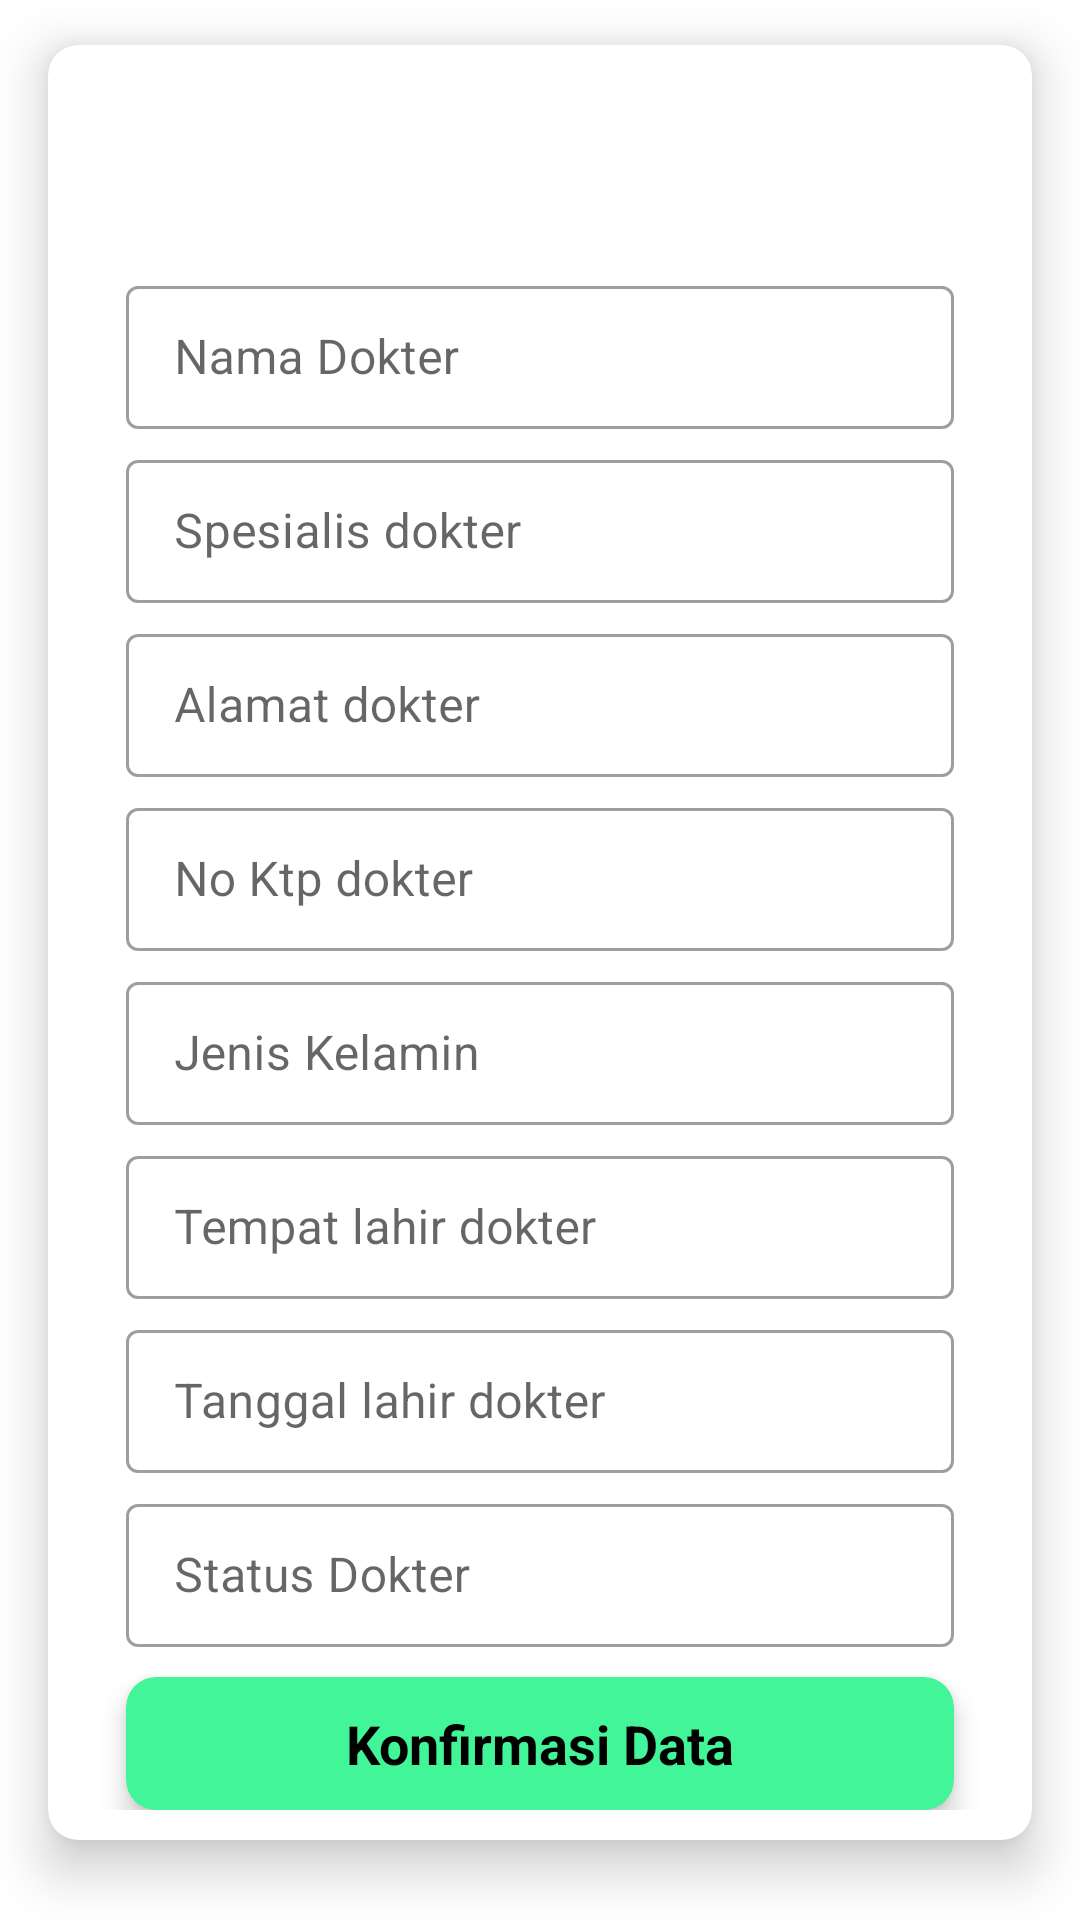

Here is an Android app screen rendered from its layout file. Give the layout XML and the strings, colors and styles it references.
<!-- AndroidManifest.xml: application theme Theme.RSU_Royal_Prima_App -->
<!-- res/layout/edit_doctor_layout.xml -->
<?xml version="1.0" encoding="utf-8"?>
<androidx.constraintlayout.widget.ConstraintLayout xmlns:android="http://schemas.android.com/apk/res/android"
    android:layout_width="match_parent"
    android:layout_height="match_parent"
    xmlns:app="http://schemas.android.com/apk/res-auto">


    <com.google.android.material.card.MaterialCardView
        android:layout_width="0dp"
        android:layout_height="wrap_content"
        android:layout_marginStart="16dp"
        android:layout_marginEnd="16dp"
        app:cardCornerRadius="10dp"
        android:layout_marginTop="15dp"
        app:cardElevation="10dp"
        app:layout_constraintEnd_toEndOf="parent"
        app:layout_constraintStart_toStartOf="parent"
        app:layout_constraintTop_toTopOf="parent">

        <androidx.appcompat.widget.Toolbar
            android:elevation="4dp"
            android:layout_width="match_parent"
            android:layout_height="?attr/actionBarSize"
            app:titleTextAppearance="@style/ToolbarTimeTitleAppearance"
            android:id="@+id/toolbar_detail_doctor"
            app:navigationIcon="@drawable/ic_baseline_close_24"
            app:layout_constraintTop_toTopOf="parent"
            app:layout_constraintEnd_toEndOf="parent"
            app:layout_constraintStart_toStartOf="parent"
            />

        <androidx.core.widget.NestedScrollView
            android:id="@+id/nested_scroll_view"
            android:layout_width="match_parent"
            android:layout_marginTop="60dp"
            android:layout_height="wrap_content">

            <LinearLayout
                android:id="@+id/linear_layout"
                android:layout_width="match_parent"
                android:layout_height="match_parent"
                android:orientation="vertical"
                android:padding="10dp">

                <com.google.android.material.textfield.TextInputLayout
                    android:id="@+id/til_input_name"
                    style="@style/Widget.MaterialComponents.TextInputLayout.OutlinedBox.Dense"
                    android:layout_width="match_parent"
                    android:layout_height="wrap_content"
                    android:layout_marginStart="16dp"
                    android:layout_marginTop="5dp"
                    android:layout_marginEnd="16dp"
                    android:hint="Nama Dokter">

                    <com.google.android.material.textfield.TextInputEditText
                        android:id="@+id/edt_name"
                        android:layout_width="match_parent"
                        android:layout_height="match_parent"
                        android:inputType="textPersonName" />
                </com.google.android.material.textfield.TextInputLayout>

                <com.google.android.material.textfield.TextInputLayout
                    android:id="@+id/til_input_spesialis"
                    style="@style/Widget.MaterialComponents.TextInputLayout.OutlinedBox.Dense"
                    android:layout_width="match_parent"
                    android:layout_height="wrap_content"
                    android:layout_marginStart="16dp"
                    android:layout_marginTop="5dp"
                    android:layout_marginEnd="16dp"
                    android:hint="Spesialis dokter">

                    <com.google.android.material.textfield.TextInputEditText
                        android:id="@+id/edt_spesialis"
                        android:layout_width="match_parent"
                        android:layout_height="match_parent"
                        android:inputType="textPersonName" />
                </com.google.android.material.textfield.TextInputLayout>

                <com.google.android.material.textfield.TextInputLayout
                    android:id="@+id/til_input_address_doctor"
                    style="@style/Widget.MaterialComponents.TextInputLayout.OutlinedBox.Dense"
                    android:layout_width="match_parent"
                    android:layout_height="wrap_content"
                    android:layout_marginStart="16dp"
                    android:layout_marginTop="5dp"
                    android:layout_marginEnd="16dp"
                    android:hint="Alamat dokter">

                    <com.google.android.material.textfield.TextInputEditText
                        android:id="@+id/edt_address_doctor"
                        android:layout_width="match_parent"
                        android:layout_height="match_parent"
                        android:inputType="textPersonName" />
                </com.google.android.material.textfield.TextInputLayout>

                <com.google.android.material.textfield.TextInputLayout
                    android:id="@+id/til_input_number_ktp_doctor"
                    style="@style/Widget.MaterialComponents.TextInputLayout.OutlinedBox.Dense"
                    android:layout_width="match_parent"
                    android:layout_height="wrap_content"
                    android:layout_marginStart="16dp"
                    android:layout_marginTop="5dp"
                    android:layout_marginEnd="16dp"
                    android:hint="No Ktp dokter">

                    <com.google.android.material.textfield.TextInputEditText
                        android:id="@+id/edt_number_ktp_doctor"
                        android:layout_width="match_parent"
                        android:layout_height="match_parent"
                        android:inputType="textPersonName" />
                </com.google.android.material.textfield.TextInputLayout>

                <com.google.android.material.textfield.TextInputLayout
                    android:id="@+id/til_input_gender_doctor"
                    style="@style/Widget.MaterialComponents.TextInputLayout.OutlinedBox.Dense"
                    android:layout_width="match_parent"
                    android:layout_height="wrap_content"
                    android:layout_marginStart="16dp"
                    android:layout_marginTop="5dp"
                    android:layout_marginEnd="16dp"
                    android:hint="@string/gender">

                    <com.google.android.material.textfield.TextInputEditText
                        android:id="@+id/edt_gender_doctor"
                        android:layout_width="match_parent"
                        android:layout_height="match_parent"
                        android:inputType="textPersonName" />
                </com.google.android.material.textfield.TextInputLayout>

                <com.google.android.material.textfield.TextInputLayout
                    android:id="@+id/til_input_place_of_birthday_doctor"
                    style="@style/Widget.MaterialComponents.TextInputLayout.OutlinedBox.Dense"
                    android:layout_width="match_parent"
                    android:layout_height="wrap_content"
                    android:layout_marginStart="16dp"
                    android:layout_marginTop="5dp"
                    android:layout_marginEnd="16dp"
                    android:hint="Tempat lahir dokter">

                    <com.google.android.material.textfield.TextInputEditText
                        android:id="@+id/edt_place_of_birthday_doctor"
                        android:layout_width="match_parent"
                        android:layout_height="match_parent"
                        android:inputType="textPersonName" />
                </com.google.android.material.textfield.TextInputLayout>

                <com.google.android.material.textfield.TextInputLayout
                    android:id="@+id/til_input_date_of_birth"
                    style="@style/Widget.MaterialComponents.TextInputLayout.OutlinedBox.Dense"
                    android:layout_width="match_parent"
                    android:layout_height="wrap_content"
                    android:layout_marginStart="16dp"
                    android:layout_marginTop="5dp"
                    android:layout_marginEnd="16dp"
                    android:hint="Tanggal lahir dokter">

                    <com.google.android.material.textfield.TextInputEditText
                        android:id="@+id/edt_date_of_birth"
                        android:layout_width="match_parent"
                        android:layout_height="match_parent"
                        android:inputType="textPersonName" />
                </com.google.android.material.textfield.TextInputLayout>


                <com.google.android.material.textfield.TextInputLayout
                    android:id="@+id/til_single_doctor"
                    style="@style/Widget.MaterialComponents.TextInputLayout.OutlinedBox.Dense"
                    android:layout_width="match_parent"
                    android:layout_height="wrap_content"
                    android:layout_marginStart="16dp"
                    android:layout_marginTop="5dp"
                    android:layout_marginEnd="16dp"
                    android:hint="Status Dokter">

                    <com.google.android.material.textfield.TextInputEditText
                        android:id="@+id/edt_single_doctor"
                        android:layout_width="match_parent"
                        android:layout_height="match_parent"
                        android:inputType="textPersonName" />
                </com.google.android.material.textfield.TextInputLayout>

                <com.google.android.material.card.MaterialCardView
                    android:id="@+id/card_btn_confirmation"
                    android:layout_width="match_parent"
                    android:layout_height="wrap_content"
                    android:layout_marginStart="16dp"
                    android:layout_marginEnd="16dp"
                    android:layout_marginTop="10dp"
                    android:clickable="true"
                    android:focusable="true"
                    app:cardBackgroundColor="@color/green_light"
                    app:cardCornerRadius="10dp"
                    app:cardElevation="5dp">


                    <com.google.android.material.textview.MaterialTextView
                        android:layout_width="match_parent"
                        android:layout_height="wrap_content"
                        android:layout_margin="10dp"
                        android:id="@+id/mtv_title_btn"
                        android:text="Konfirmasi Data"
                        android:textAlignment="center"
                        android:textColor="@android:color/black"
                        android:textSize="18sp"
                        android:textStyle="bold" />


                </com.google.android.material.card.MaterialCardView>


            </LinearLayout>

        </androidx.core.widget.NestedScrollView>


    </com.google.android.material.card.MaterialCardView>




</androidx.constraintlayout.widget.ConstraintLayout>
<!-- resources referenced by this layout -->
<resources>
  <color name="green_light">#42f598</color>
  <string name="gender">Jenis Kelamin</string>
  <style name="ToolbarTimeTitleAppearance">
          <item name="fontFamily">sans-serif-medium</item>
          <item name="android:textStyle">normal</item>
          <item name="textAllCaps">false</item>
          <item name="android:textSize">14sp</item>
          <item name="android:letterSpacing">0.00714285714</item>
          <item name="android:textColor">@color/white</item>
      </style>
  <style name="Theme.RSU_Royal_Prima_App" parent="Theme.MaterialComponents.DayNight.DarkActionBar">
          
          <item name="colorPrimary">@color/purple_500</item>
          <item name="colorPrimaryVariant">@color/purple_700</item>
          <item name="colorOnPrimary">@color/white</item>
          
          <item name="colorSecondary">@color/teal_200</item>
          <item name="colorSecondaryVariant">@color/teal_700</item>
          <item name="colorOnSecondary">@color/black</item>
          
          <item name="android:statusBarColor" tools:targetApi="l">?attr/colorPrimaryVariant</item>
          
      </style>
  <color name="white">#FFFFFFFF</color>
  <color name="purple_500">#FF6200EE</color>
  <color name="purple_700">#FF3700B3</color>
  <color name="teal_200">#FF03DAC5</color>
  <color name="teal_700">#FF018786</color>
  <color name="black">#FF000000</color>
</resources>
